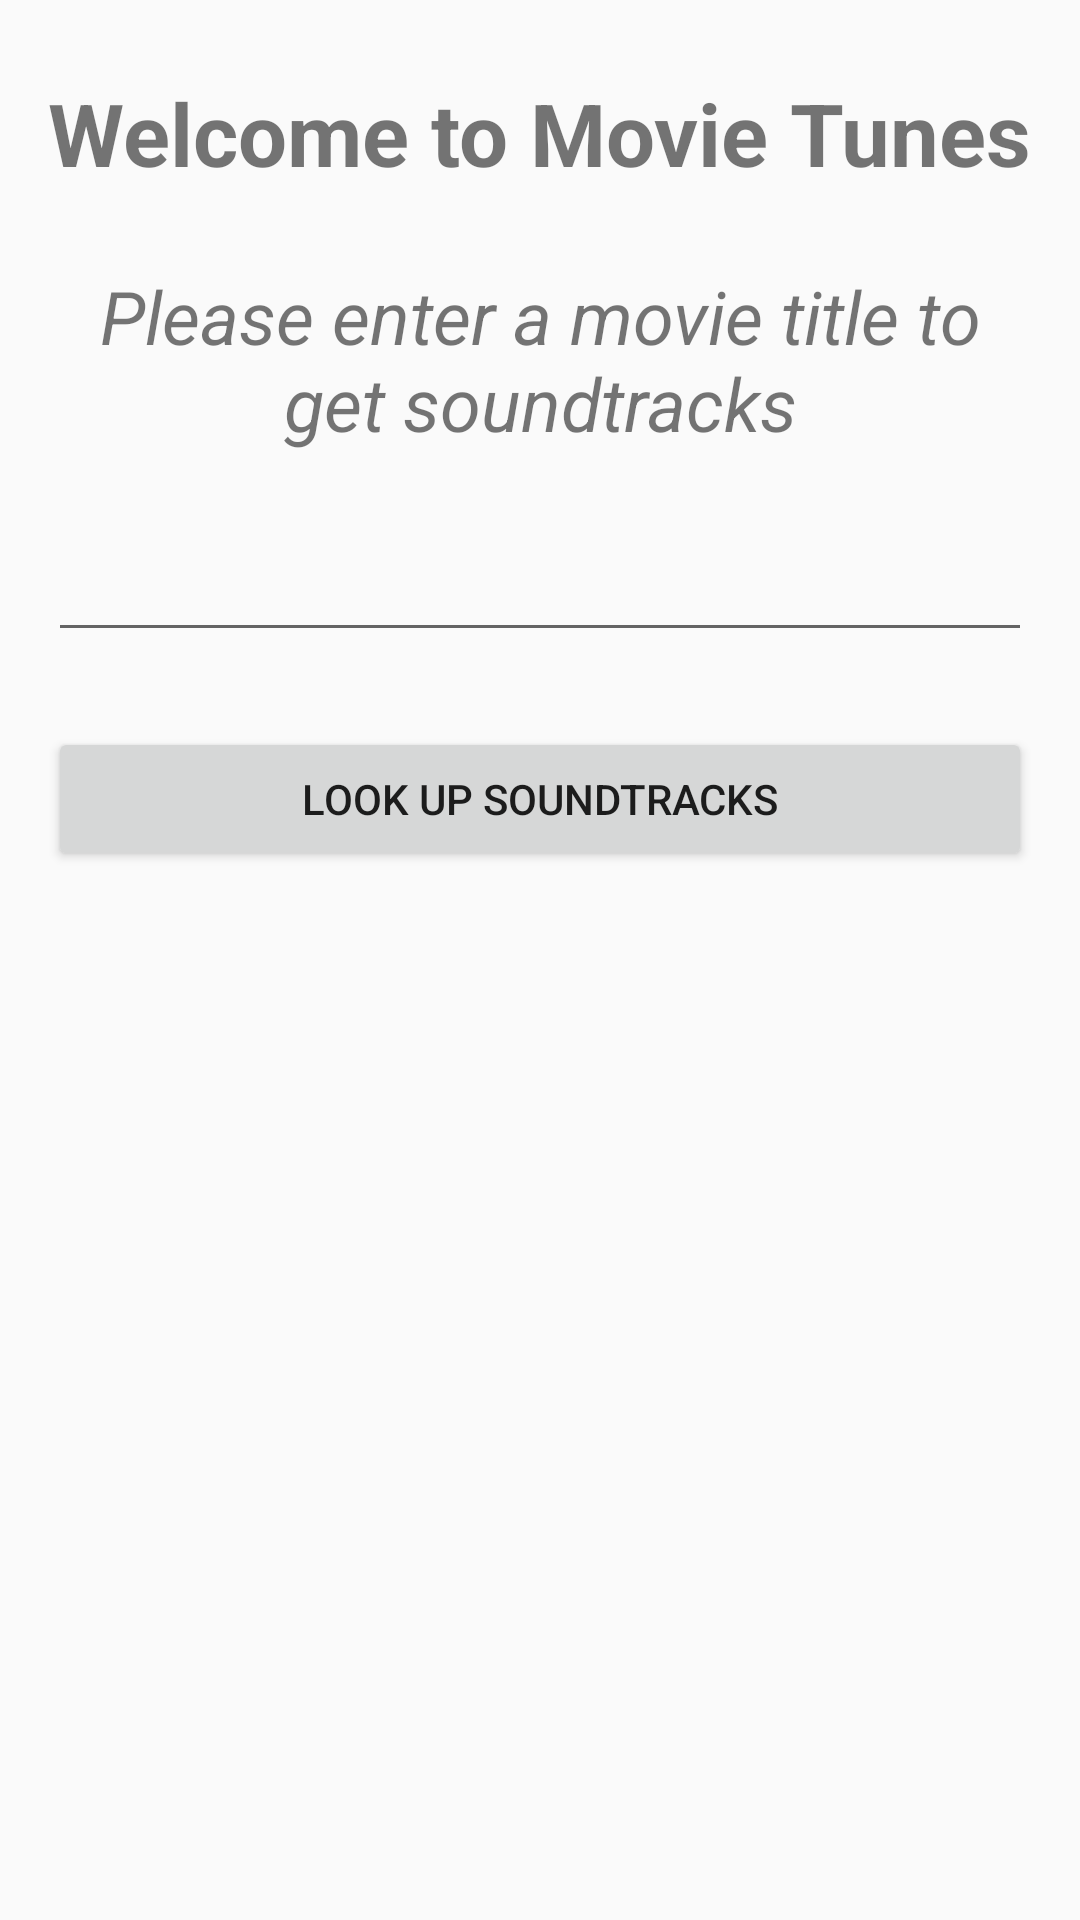

Write the Android layout XML for this screen, with the resource values it uses.
<!-- AndroidManifest.xml: application theme Theme.AppCompat.Light.DarkActionBar -->
<!-- res/layout/look_up_soundtrack_activity.xml -->
<?xml version="1.0" encoding="utf-8"  ?>
<LinearLayout xmlns:android="http://schemas.android.com/apk/res/android"
              android:id="@+id/linear_layout"
              android:layout_width="match_parent"
              android:layout_height="match_parent"
              android:paddingLeft="16dp"
              android:paddingRight="16dp"
              android:orientation="vertical">

  <TextView
      android:id="@+id/welcome"
      android:layout_width="wrap_content"
      android:layout_height="wrap_content"
      android:layout_marginTop="25dp"
      android:text="@string/WelcomeText"
      android:textAlignment="center"
      android:textSize="14pt"
      android:textStyle="bold"/>

  <TextView
      android:id="@+id/intro_text"
      android:layout_width="wrap_content"
      android:layout_height="wrap_content"
      android:layout_marginTop="25dp"
      android:text="@string/searchsoundtracksinstructions"
      android:textAlignment="center"
      android:textSize="12pt"
      android:textStyle="italic"/>

  <EditText
      android:id="@+id/text_input"
      android:layout_width="match_parent"
      android:layout_height="wrap_content"
      android:layout_marginBottom="25dp"
      android:layout_marginTop="25dp"
      android:inputType="text"/>

  <Button
      android:id="@+id/search_button"
      android:layout_width="match_parent"
      android:layout_height="wrap_content"
      android:text="@string/lookupsoundtracksBtn"/>

</LinearLayout>
<!-- resources referenced by this layout -->
<resources>
  <string name="WelcomeText">Welcome to Movie Tunes</string>
  <string name="lookupsoundtracksBtn">LOOK UP SOUNDTRACKS</string>
  <string name="searchsoundtracksinstructions">Please enter a movie title to get soundtracks</string>
</resources>
